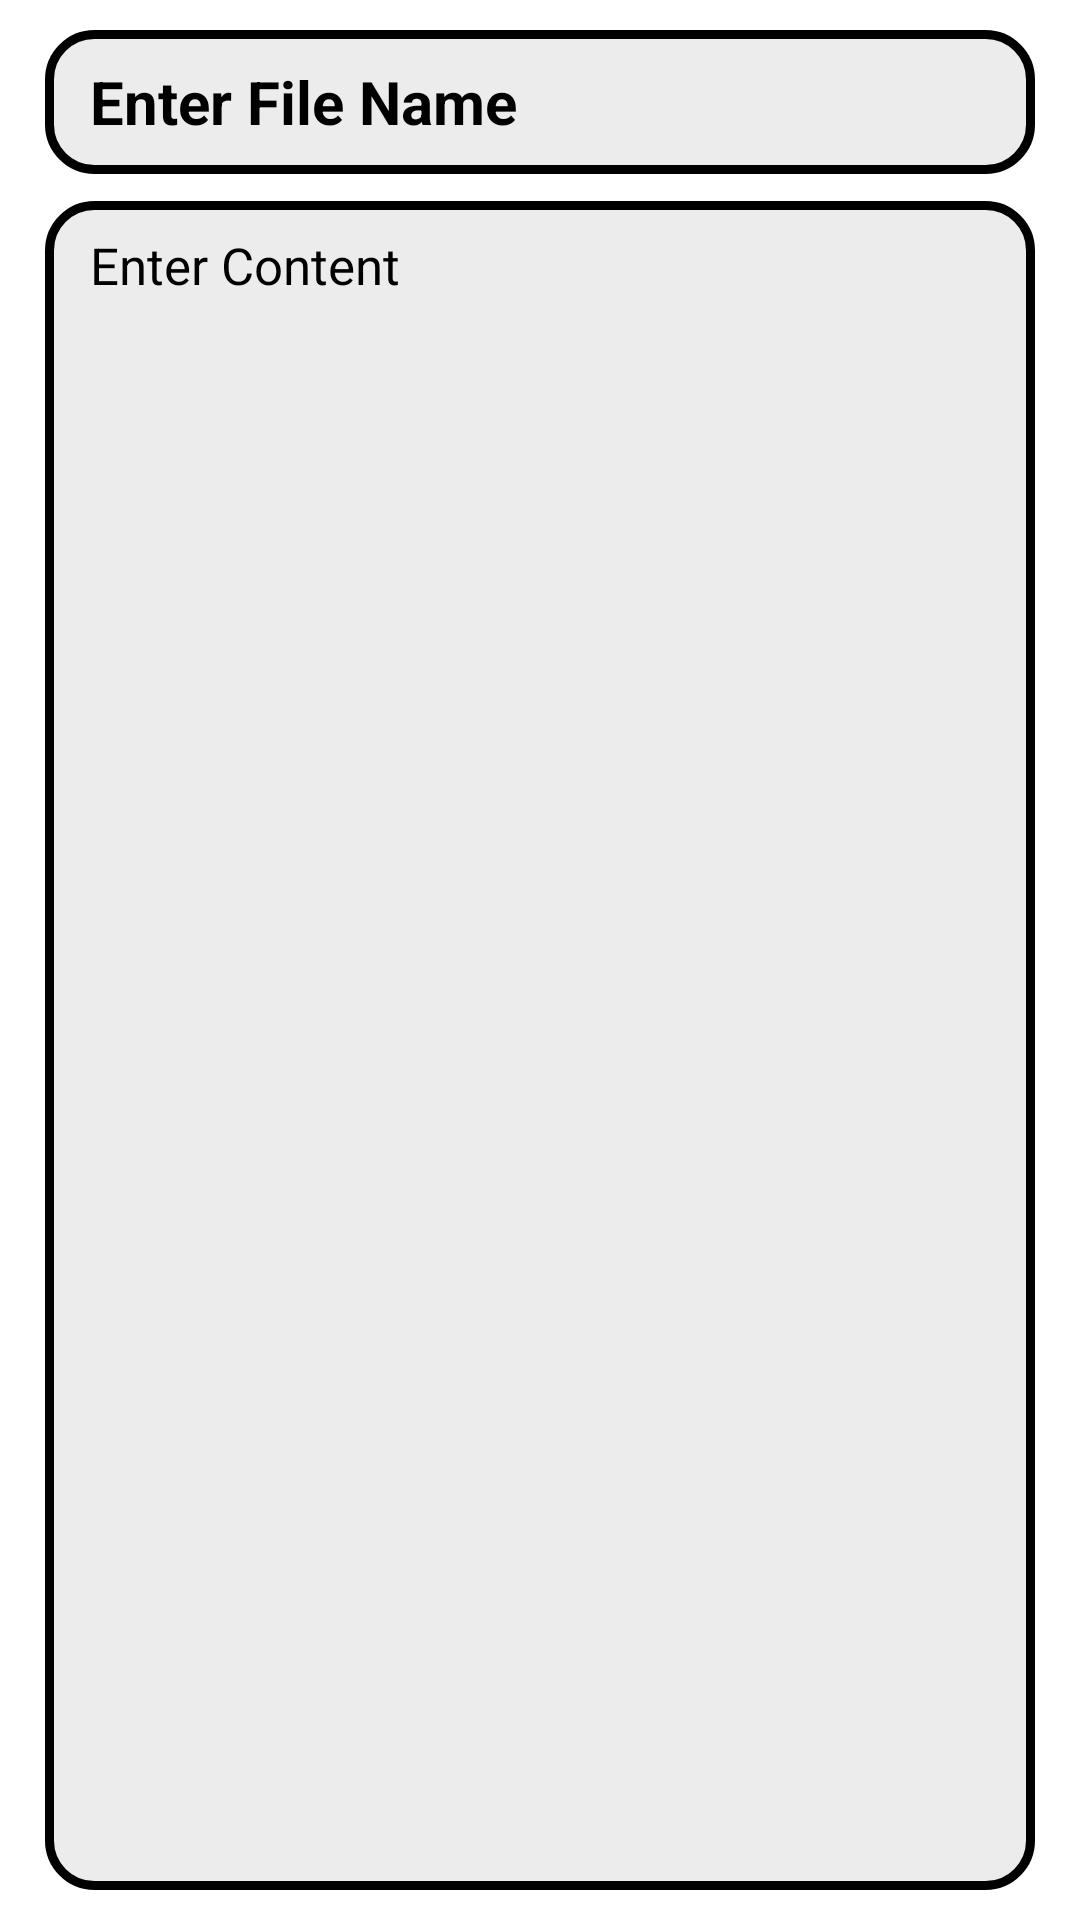

The Android layout XML behind this screen, and the referenced resources:
<!-- AndroidManifest.xml: application theme Theme.DroidTools -->
<!-- res/layout/activity_text_to_pdf.xml -->
<?xml version="1.0" encoding="utf-8"?>
<RelativeLayout xmlns:android="http://schemas.android.com/apk/res/android"
    xmlns:tools="http://schemas.android.com/tools"
    android:layout_width="match_parent"
    android:layout_height="match_parent"
    tools:context=".TextToPDFTools.TextToPdf"
    >


    <EditText
        android:id="@+id/note_title"
        android:layout_width="match_parent"
        android:layout_height="wrap_content"
        android:layout_alignParentTop="true"
        android:layout_marginLeft="15dp"
        android:layout_marginTop="10dp"
        android:layout_marginRight="15dp"
        android:hint="@string/enter_file_name"
        android:importantForAutofill="no"
        android:inputType="text"
        android:minHeight="48dp"
        android:textColor="@color/BtnTransparent"
        android:textColorHint="@color/black"
        android:textStyle="bold"

        android:paddingTop="10dp"
        android:paddingBottom="10dp"
        android:background="@drawable/editextstyle"
        android:paddingLeft="15dp"
        android:textSize="20sp"
        tools:ignore="VisualLintTextFieldSize" />

    <EditText
        android:id="@+id/note_desc"
        android:layout_width="match_parent"
        android:layout_height="match_parent"
        android:layout_below="@+id/note_title"
        android:layout_alignParentBottom="true"
        android:layout_marginLeft="15dp"
        android:layout_marginTop="9dp"
        android:layout_marginRight="15dp"
        android:gravity="top|start"
        android:hint="@string/enter_content"
        android:importantForAutofill="no"
        android:inputType="textMultiLine"
        android:lines="100000"
        android:scrollbars="vertical"
        android:textColor="@color/black"
        android:textColorHint="@color/black"
        android:paddingTop="10dp"
        android:background="@drawable/editextstyle"
        android:paddingLeft="15dp"
        android:textSize="17sp"
        android:layout_marginBottom="10dp"
        tools:ignore="VisualLintTextFieldSize" />
</RelativeLayout>
<!-- resources referenced by this layout -->
<resources>
  <color name="BtnTransparent">#2A6CF1</color>
  <color name="black">#FF000000</color>
  <!-- drawable editextstyle (drawable) -->
  <shape xmlns:android="http://schemas.android.com/apk/res/android">
      <solid android:color="#ececec" />
      <corners android:radius="15dp" />
      <stroke
          android:width="3dp"
          android:color="@android:color/black" />
  </shape>
  <string name="enter_content">Enter Content</string>
  <string name="enter_file_name">Enter File Name</string>
  <style name="Theme.DroidTools" parent="Theme.MaterialComponents.DayNight.DarkActionBar">
          
          <item name="colorPrimary">@color/black</item>
          <item name="colorPrimaryVariant">@color/purple_700</item>
          <item name="colorOnPrimary">@color/white</item>
          
          <item name="colorSecondary">@color/teal_200</item>
          <item name="colorSecondaryVariant">@color/teal_700</item>
          <item name="colorOnSecondary">@color/black</item>
          <item name="android:windowLightStatusBar">true</item>
          
          <item name="android:statusBarColor">?attr/colorPrimaryVariant</item>
          
      </style>
  <color name="purple_700">#FF3700B3</color>
  <color name="white">#FFFFFFFF</color>
  <color name="teal_200">#FF03DAC5</color>
  <color name="teal_700">#FF018786</color>
</resources>
